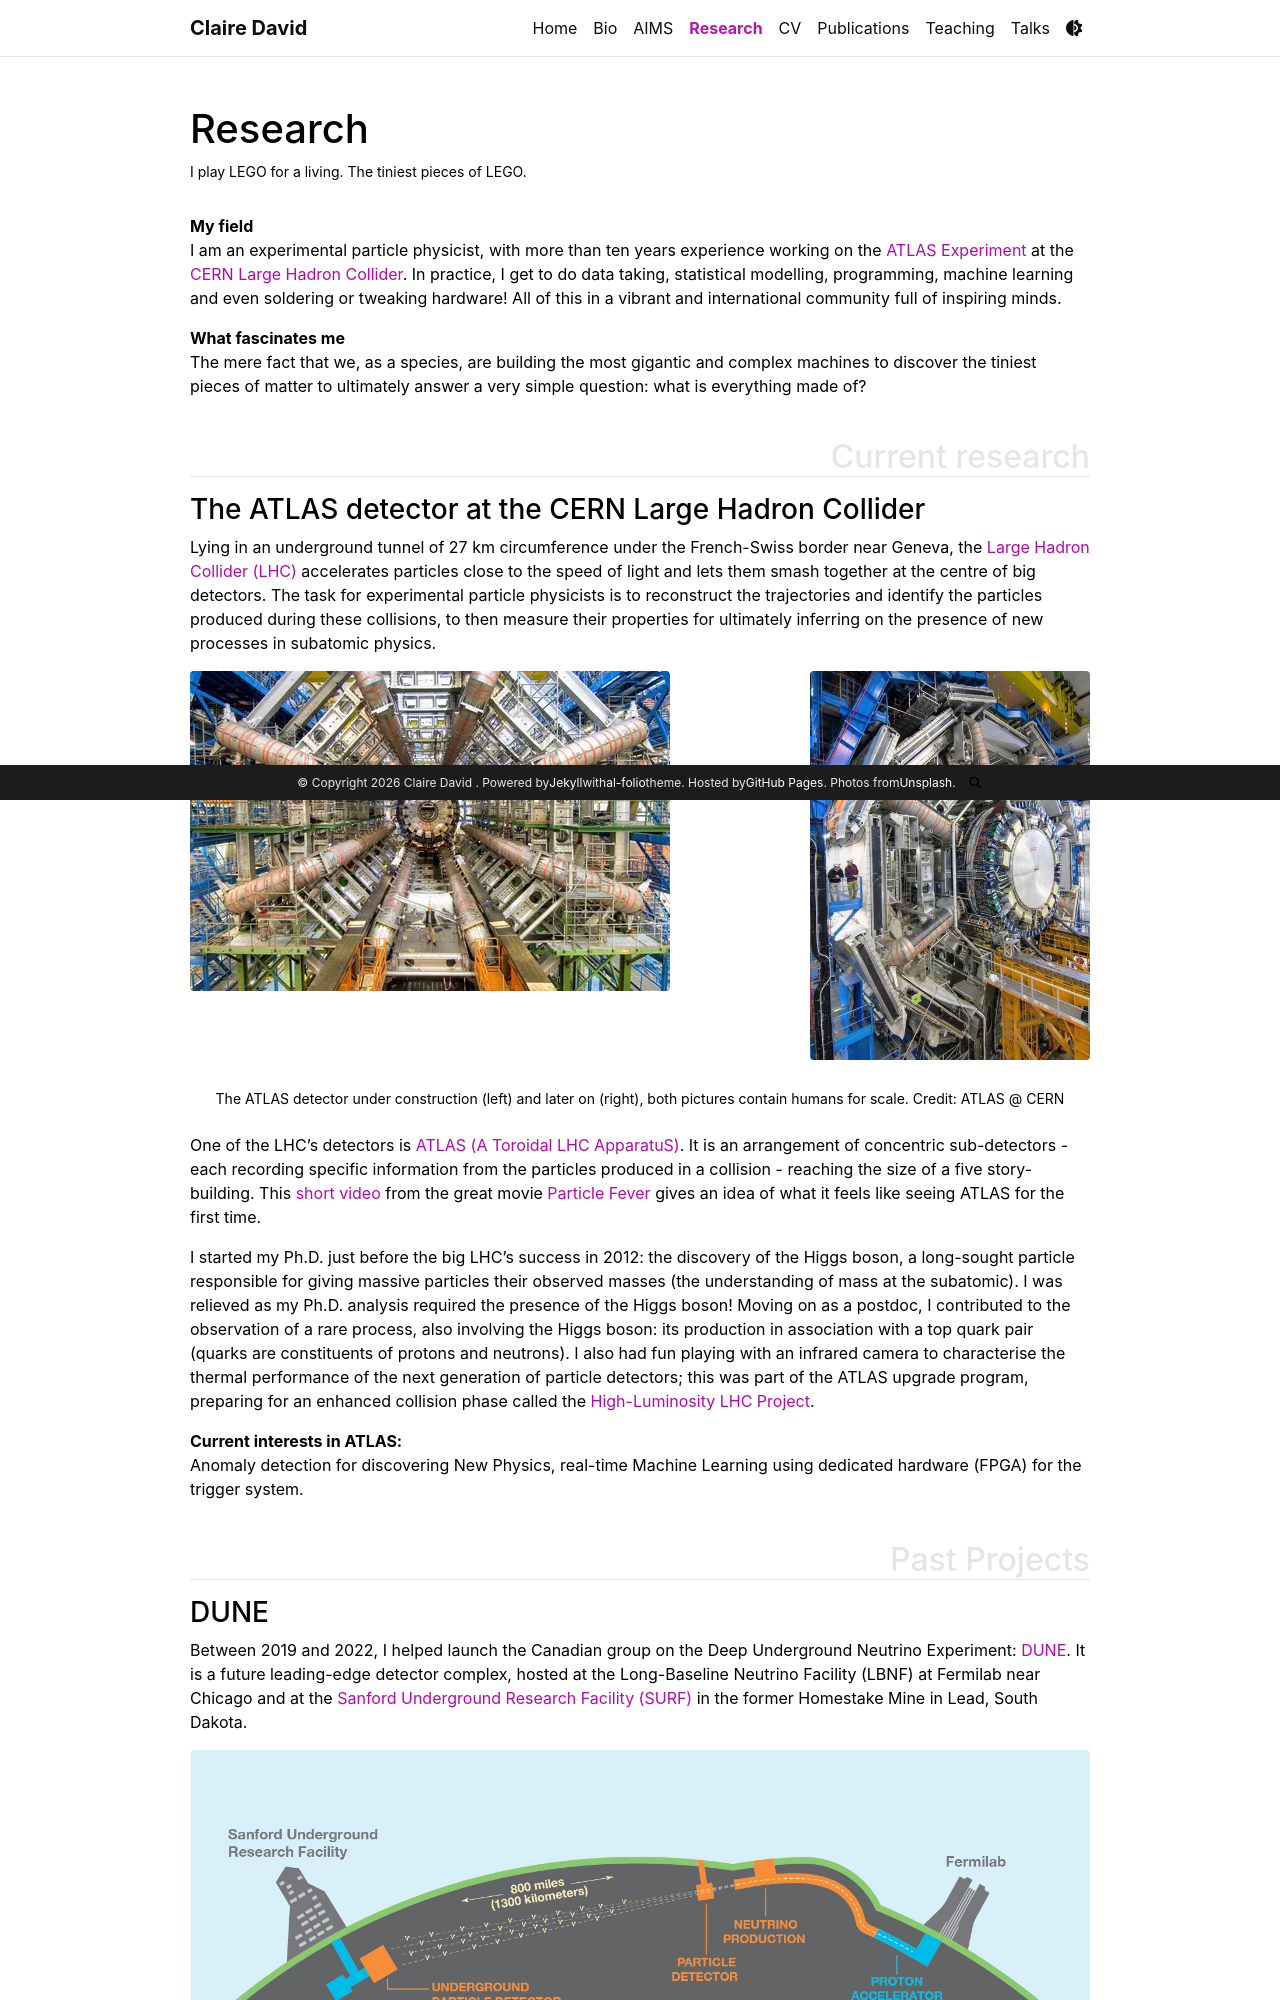

repository: clairedavid/clairedavid.github.io · page: research/index.html · generator: jekyll

---
layout: page
permalink: /research/
title: Research
description: I play LEGO for a living. The tiniest pieces of LEGO.
nav: true
nav_order: 4
---

**My field**  
I am an experimental particle physicist, with more than ten years experience working on the [ATLAS Experiment](https://atlas.cern/) at the [CERN](https://www.home.cern/) [Large Hadron Collider](https://home.web.cern.ch/science/accelerators/large-hadron-collider). In practice, I get to do data taking, statistical modelling, programming, machine learning and even soldering or tweaking hardware! All of this in a vibrant and international community full of inspiring minds.

**What fascinates me**  
The mere fact that we, as a species, are building the most gigantic and complex machines to discover the tiniest pieces of matter to ultimately answer a very simple question: what is everything made of?
<div class="projects"><h2 class="category">Current research</h2></div>

### The ATLAS detector at the CERN Large Hadron Collider

Lying in an underground tunnel of 27 km circumference under the French-Swiss border near Geneva, the [Large Hadron Collider (LHC)](https://home.web.cern.ch/science/accelerators/large-hadron-collider) accelerates particles close to the speed of light and lets them smash together at the centre of big detectors. The task for experimental particle physicists is to reconstruct the trajectories and identify the particles produced during these collisions, to then measure their properties for ultimately inferring on the presence of new processes in subatomic physics.

<div class="row justify-content-sm-center">
    <div class="col-sm-8 mt-3 mt-md-0">
        {% include figure.html path="assets/img/atlas_full.jpg" title="ATLAS detector under construction" class="img-fluid rounded z-depth-1" %}
    </div>
    <div class="col-sm-4 mt-3 mt-md-0">
        {% include figure.html path="assets/img/atlas_endcap.jpg" title="ATLAS endcap" class="img-fluid rounded z-depth-1" %}
    </div>
</div>
<div class="caption">
    The ATLAS detector under construction (left) and later on (right), both pictures contain humans for scale. Credit: ATLAS @ CERN
</div>

One of the LHC’s detectors is [ATLAS (A Toroidal LHC ApparatuS)](https://atlas.cern/). It is an arrangement of concentric sub-detectors - each recording specific information from the particles produced in a collision - reaching the size of a five story-building. This [short video](https://youtu.be/hnSonIRT7ac) from the great movie [Particle Fever](https://www.youtube.com/watch?v=Rikc7foqvRI) gives an idea of what it feels like seeing ATLAS for the first time.

I started my Ph.D. just before the big LHC’s success in 2012: the discovery of the Higgs boson, a long-sought particle responsible for giving massive particles their observed masses (the understanding of mass at the subatomic). I was relieved as my Ph.D. analysis required the presence of the Higgs boson! Moving on as a postdoc, I contributed to the observation of a rare process, also involving the Higgs boson: its production in association with a top quark pair (quarks are constituents of protons and neutrons). I also had fun playing with an infrared camera to characterise the thermal performance of the next generation of particle detectors; this was part of the ATLAS upgrade program, preparing for an enhanced collision phase called the [High-Luminosity LHC Project](https://hilumilhc.web.cern.ch/).

**Current interests in ATLAS:**  
Anomaly detection for discovering New Physics, real-time Machine Learning using dedicated hardware (FPGA) for the trigger system.

<div class="projects"><h2 class="category">Past Projects</h2></div>
